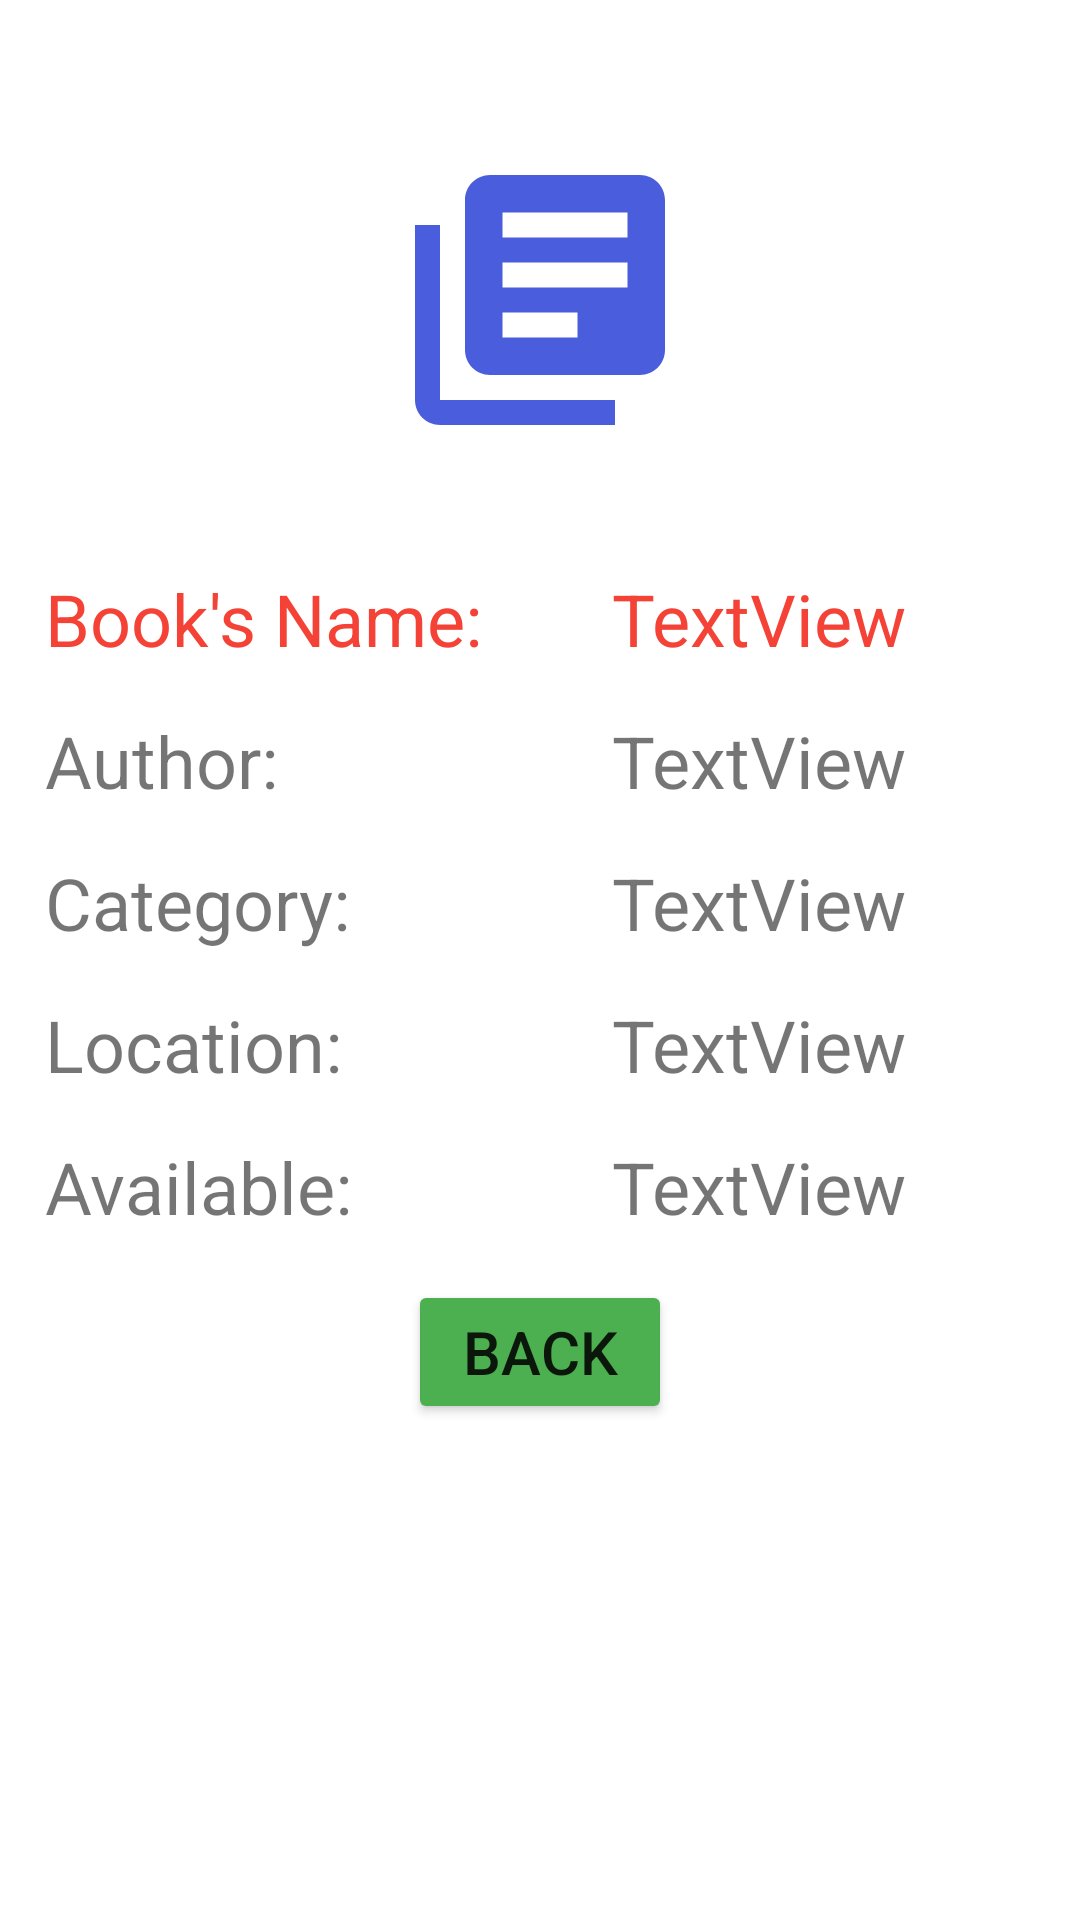

Produce the Android XML layout that renders to this screen, including the resource entries it uses.
<!-- AndroidManifest.xml: application theme Theme.51703210_demo -->
<!-- res/layout/activity_detail_book.xml -->
<?xml version="1.0" encoding="utf-8"?>
<LinearLayout xmlns:android="http://schemas.android.com/apk/res/android"
    xmlns:app="http://schemas.android.com/apk/res-auto"
    xmlns:tools="http://schemas.android.com/tools"
    android:layout_width="match_parent"
    android:layout_height="match_parent"
    android:orientation="vertical"

    android:theme="@style/Theme.51703210_demo_1"
    tools:context="com.a51703210_demo.activities_fragments.ViewDetailBookActivity">

    <ImageView
        android:id="@+id/ivDetailPic"
        android:layout_width="100dp"
        android:layout_height="100dp"
        android:layout_gravity="center_horizontal"
        android:layout_marginTop="50dp"
        android:src="@drawable/ic_baseline_library_books" />

    <TableLayout
        android:layout_width="match_parent"
        android:layout_height="wrap_content"
        android:layout_margin="15dp"
        android:background="@drawable/layout_border"
        android:paddingTop="10dp"
        android:stretchColumns="10dp">

        <TableRow
            android:layout_width="match_parent"
            android:layout_height="match_parent">

            <TextView
                android:id="@+id/textView"
                android:layout_width="wrap_content"
                android:layout_height="wrap_content"
                android:layout_marginTop="15dp"
                android:layout_weight="1"
                android:text="Book's Name:"
                android:textColor="#F44336"
                android:textSize="24sp" />

            <TextView
                android:id="@+id/tvBookDetailName"
                android:layout_width="wrap_content"
                android:layout_height="wrap_content"
                android:layout_marginTop="15dp"
                android:layout_weight="1"
                android:text="TextView"
                android:textColor="#F44336"
                android:textSize="24sp" />

        </TableRow>

        <TableRow
            android:layout_width="match_parent"
            android:layout_height="match_parent">

            <TextView
                android:id="@+id/textView5"
                android:layout_width="wrap_content"
                android:layout_height="wrap_content"
                android:layout_marginTop="15dp"
                android:layout_weight="1"
                android:text="Author:"
                android:textSize="24sp" />

            <TextView
                android:id="@+id/tvBookDetailAuthor"
                android:layout_width="wrap_content"
                android:layout_height="wrap_content"
                android:layout_marginTop="15dp"
                android:layout_weight="1"
                android:text="TextView"
                android:textSize="24sp" />

        </TableRow>

        <TableRow
            android:layout_width="match_parent"
            android:layout_height="match_parent">

            <TextView
                android:id="@+id/textView3"
                android:layout_width="wrap_content"
                android:layout_height="wrap_content"
                android:layout_marginTop="15dp"
                android:layout_weight="1"
                android:text="Category:"
                android:textSize="24sp" />

            <TextView
                android:id="@+id/tvBookDetailCategory"
                android:layout_width="wrap_content"
                android:layout_height="wrap_content"
                android:layout_marginTop="15dp"
                android:layout_weight="1"
                android:text="TextView"
                android:textSize="24sp" />

        </TableRow>

        <TableRow
            android:layout_width="match_parent"
            android:layout_height="match_parent">

            <TextView
                android:id="@+id/textView2"
                android:layout_width="wrap_content"
                android:layout_height="wrap_content"
                android:layout_marginTop="15dp"
                android:layout_weight="1"
                android:text="Location:"
                android:textSize="24sp" />

            <TextView
                android:id="@+id/tvBookDetailLocation"
                android:layout_width="wrap_content"
                android:layout_height="wrap_content"
                android:layout_marginTop="15dp"
                android:layout_weight="1"
                android:text="TextView"
                android:textSize="24sp" />

        </TableRow>

        <TableRow
            android:layout_width="match_parent"
            android:layout_height="match_parent">

            <TextView
                android:id="@+id/textView4"
                android:layout_width="wrap_content"
                android:layout_height="wrap_content"
                android:layout_marginTop="15dp"
                android:layout_weight="1"
                android:text="Available:"
                android:textSize="24sp" />

            <TextView
                android:id="@+id/tvBookDetailNumber"
                android:layout_width="wrap_content"
                android:layout_height="wrap_content"
                android:layout_marginTop="15dp"
                android:layout_weight="1"
                android:text="TextView"
                android:textSize="24sp" />

        </TableRow>
    </TableLayout>

    <LinearLayout
        android:layout_width="match_parent"
        android:layout_height="match_parent"
        android:gravity="center_horizontal">









        <Button
            android:id="@+id/btnBackToBookList"
            android:layout_width="wrap_content"
            android:layout_height="wrap_content"
            android:backgroundTint="#4CAF50"
            android:text="Back"
            android:textSize="20sp" />
    </LinearLayout>


</LinearLayout>
<!-- resources referenced by this layout -->
<resources>
  <!-- drawable ic_baseline_library_books (drawable) -->
  <vector android:autoMirrored="true" android:height="24dp"
      android:tint="#4A5DDD" android:viewportHeight="24"
      android:viewportWidth="24" android:width="24dp" xmlns:android="http://schemas.android.com/apk/res/android">
      <path android:fillColor="@android:color/white" android:pathData="M4,6L2,6v14c0,1.1 0.9,2 2,2h14v-2L4,20L4,6zM20,2L8,2c-1.1,0 -2,0.9 -2,2v12c0,1.1 0.9,2 2,2h12c1.1,0 2,-0.9 2,-2L22,4c0,-1.1 -0.9,-2 -2,-2zM19,11L9,11L9,9h10v2zM15,15L9,15v-2h6v2zM19,7L9,7L9,5h10v2z"/>
  </vector>
  <style name="Theme.51703210_demo_1" parent="Theme.MaterialComponents.DayNight.DarkActionBar">
          
          <item name="colorPrimary">@color/purple_500</item>
          <item name="colorPrimaryVariant">@color/purple_700</item>
          <item name="colorOnPrimary">@color/white</item>
          
          <item name="colorSecondary">@color/teal_200</item>
          <item name="colorSecondaryVariant">@color/teal_700</item>
          <item name="colorOnSecondary">@color/black</item>
          
          <item name="android:statusBarColor" tools:targetApi="l">?attr/colorPrimaryVariant</item>
          
          <item name="android:windowTranslucentStatus">true</item>
      </style>
  <style name="Theme.51703210_demo" parent="Theme.MaterialComponents.DayNight.NoActionBar">
          
          <item name="colorPrimary">@color/purple_500</item>
          <item name="colorPrimaryVariant">@color/purple_700</item>
          <item name="colorOnPrimary">@color/white</item>
          
          <item name="colorSecondary">@color/teal_200</item>
          <item name="colorSecondaryVariant">@color/teal_700</item>
          <item name="colorOnSecondary">@color/black</item>
          
          <item name="android:statusBarColor" tools:targetApi="l">?attr/colorPrimaryVariant</item>
          
          <item name="android:windowTranslucentStatus">true</item>
      </style>
  <!-- not gathered from this repository: default colours our renderer supplied (Android Studio template values) -->
  <color name="purple_500">#FF6200EE</color>
  <color name="purple_700">#FF3700B3</color>
  <color name="teal_200">#FF03DAC5</color>
  <color name="teal_700">#FF018786</color>
  <color name="black">#FF000000</color>
  <color name="white">#FFFFFFFF</color>
</resources>
